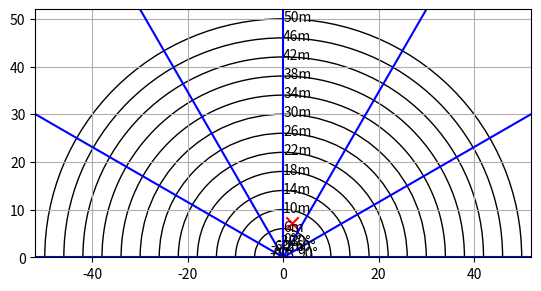

Generate this figure with matplotlib:
import numpy as np
import matplotlib.pyplot as plt


def plot_circle(dmax, ax):
    for x in range(2, dmax+4, 4):
        circle = plt.Circle((0.0, 0.0), x, fill=False)
        ax.add_artist(circle)
        ax.text(0, x-0.5, f"{x}m")


def plot_angles(dmax, ax, nmbr_of_angles=4):
    """
    dessine nmbr of angles lignes sur le plot
    :param dmax: distance maximal visible par le radar
    :param ax: axes d'une plt.figure()
    :param nmbr_of_angles: nombre d'angles que l'on veut afficher
    :return: /
    """
    step = 180//nmbr_of_angles
    for i in range(-90, 90+step, step):
        x = [0.0, 2*dmax*np.sin(i*np.pi/180)]
        y = [0.0, 2*dmax*np.cos(i*np.pi/180)]
        plt.plot(x, y, color='blue')
        ax.text(3*np.sin(i*np.pi/180), 3*np.cos(i*np.pi/180), f"{i}°")


def background(dmax, nmbr_of_angles):
    """
    Construit le background avec les cercles et nmbr_of_angles + ligne d'angles
    :param dmax: distance maximal visible par le radar
    :param nmbr_of_angles: nombre de ligne d'angles souhaité
    :return: /
    """
    plt.figure()
    ax = plt.gca()

    plot_circle(dmax, ax)
    plot_angles(dmax, ax, nmbr_of_angles)

    # set x-y axis and aspect
    plt.xlim([-dmax - 2, dmax + 2])
    plt.ylim([0, dmax + 2])
    ax.set_aspect(1)  # make aspect ratio square
    plt.grid()


def target(d, phi):

    # plots target line
    # plt.plot([0.0, d*np.sin(phi*np.pi/180)], [0.0, d*np.cos(phi*np.pi/180)], color='red')
    plt.scatter(d*np.sin(phi*np.pi/180), d*np.cos(phi*np.pi/180), marker='x', s=80, c='r')


if __name__ == '__main__':
    dmax = 50  # [m]
    d = 7.5 #[m]
    phi = 15 #[°]
    vmax = 5  # [m/s]
    background(dmax, 6)
    target(d, phi)
    plt.show()